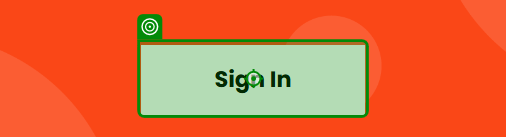
Task: Test Automation Project
Workflow: TestCase1

Step 1: click on the button in window 'UiBank-Login' (chrome.exe)
